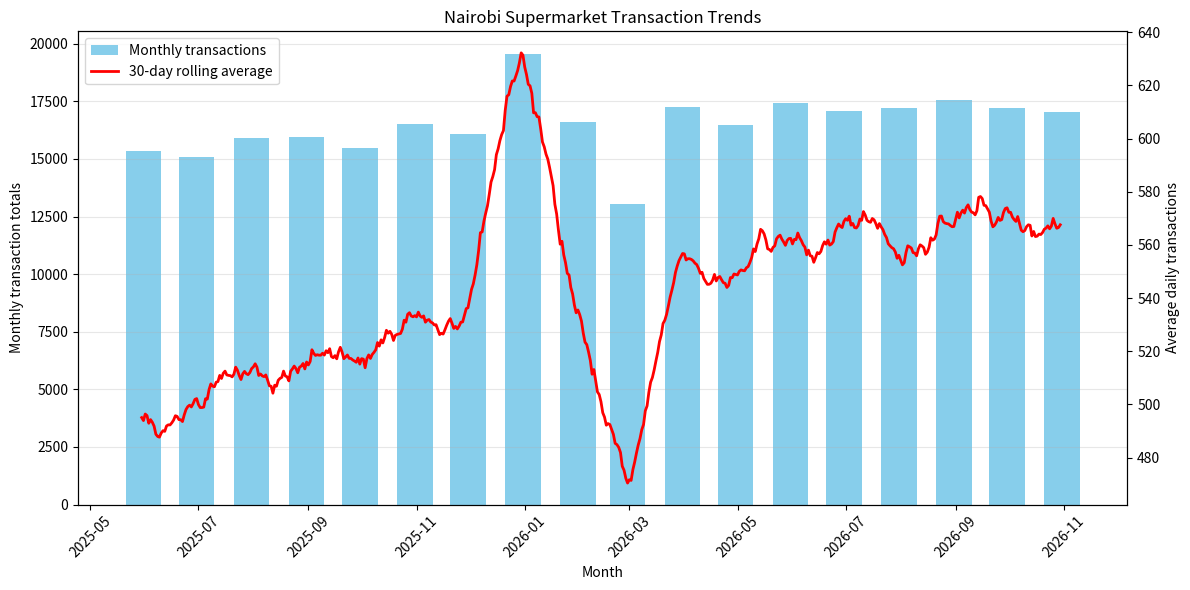

Write the Python code that produced this figure.

import pandas as pd
import numpy as np
import matplotlib.pyplot as plt

# Make results reproducible
np.random.seed(42)

# Generate 18 months of daily dates
dates = pd.date_range(
    start="2025-05-01",
    periods=548,
    freq="D"
)

# Create realistic transaction counts
day_number = np.arange(len(dates))
trend = 500 + day_number * 0.15
seasonal = np.where(dates.month == 12, 100, 0)
seasonal += np.where(dates.month == 2, -80, 0)
noise = np.random.normal(0, 35, len(dates))

transactions = np.maximum(
    100,
    (trend + seasonal + noise).astype(int)
)

# Create a DataFrame
df = pd.DataFrame({
    "date": dates,
    "transactions": transactions
})

# Save daily data
df.to_csv("transactions.csv", index=False)

# Calculate monthly totals
df = df.set_index("date")
monthly_totals = df["transactions"].resample("ME").sum()

# Calculate 30-day rolling average
rolling_average = df["transactions"].rolling(
    window=30
).mean()

print("Monthly totals:")
print(monthly_totals.head())
print("Number of monthly records:", len(monthly_totals))

print("Rolling average:")
print(rolling_average.tail())
print("Number of rolling records:", len(rolling_average))

# Create the chart
fig, ax1 = plt.subplots(figsize=(12, 6))

# Monthly transaction totals (blue bars)
ax1.bar(
    monthly_totals.index,
    monthly_totals.values,
    width=20,
    color="skyblue",
    label="Monthly transactions"
)

ax1.set_xlabel("Month")
ax1.set_ylabel("Monthly transaction totals")
ax1.set_title("Nairobi Supermarket Transaction Trends")

# 30-day rolling average (red line)
ax2 = ax1.twinx()

ax2.plot(
    rolling_average.index,
    rolling_average.values,
    color="red",
    linewidth=2,
    label="30-day rolling average"
)

ax2.set_ylabel("Average daily transactions")

# Combine legends
lines1, labels1 = ax1.get_legend_handles_labels()
lines2, labels2 = ax2.get_legend_handles_labels()

ax1.legend(
    lines1 + lines2,
    labels1 + labels2,
    loc="upper left"
)

ax1.tick_params(axis="x", rotation=45)
ax1.grid(axis="y", alpha=0.3)

print("Monthly data:", len(monthly_totals))
print("Rolling average data:", rolling_average.notna().sum())
print("Number of bars:", len(ax1.patches))
print("Number of lines:", len(ax2.lines))

plt.tight_layout()

# Save the chart
plt.savefig("transaction_trends.png", dpi=300)

# close the chart
plt.close(fig)

# Display results
print("NAIROBI SUPERMARKET TRANSACTION REPORT")
print("-" * 45)
print("\nMonthly transaction totals:")
print(monthly_totals)

print("\nLatest 30-day average:")
print(round(rolling_average.iloc[-1], 2))

print("\nFiles created successfully:")
print("- transactions.csv")
print("- transaction_trends.png")
